The GitHub repository mustafa20999/AFQC contains a labelled image folder "AFQC" with 2 categories: apple fresh, apple rotten. Examples follow, each with its label.

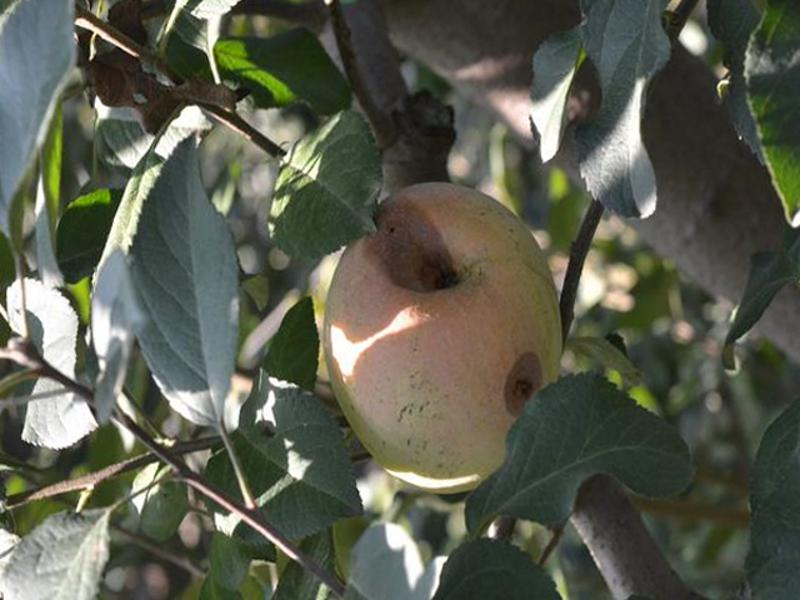
Label: apple fresh

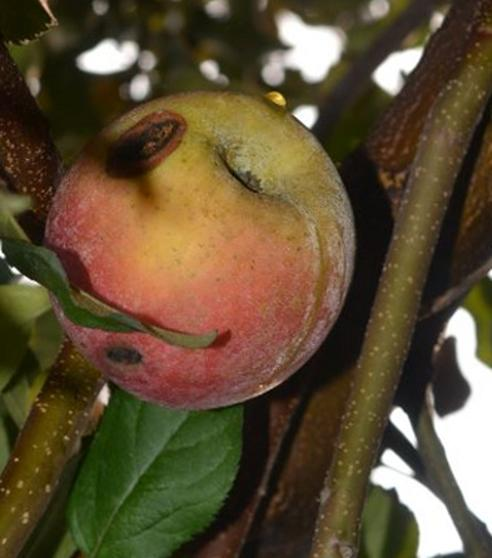
Label: apple rotten

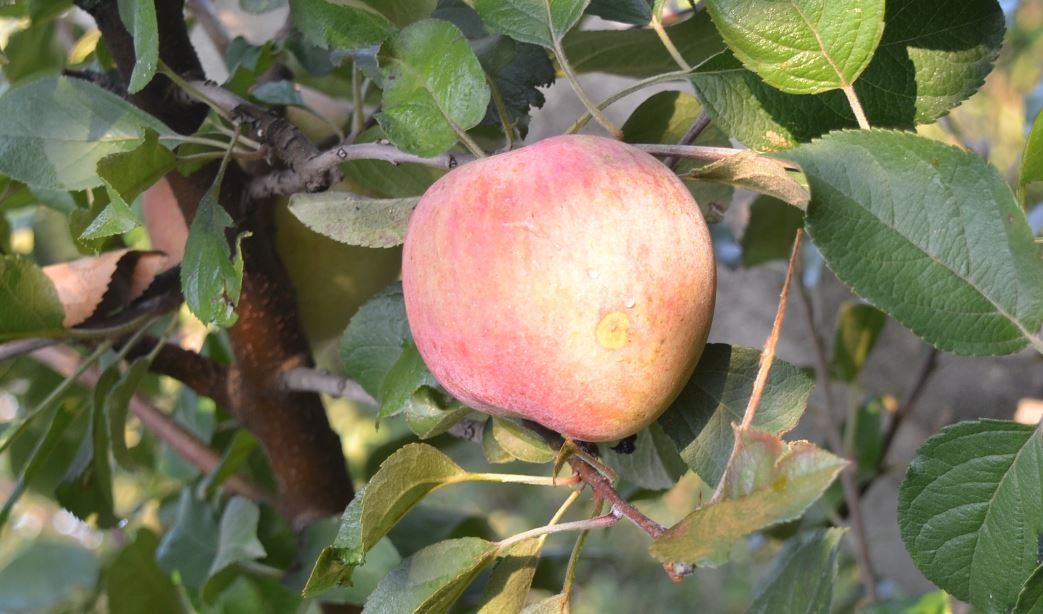
Label: apple rotten

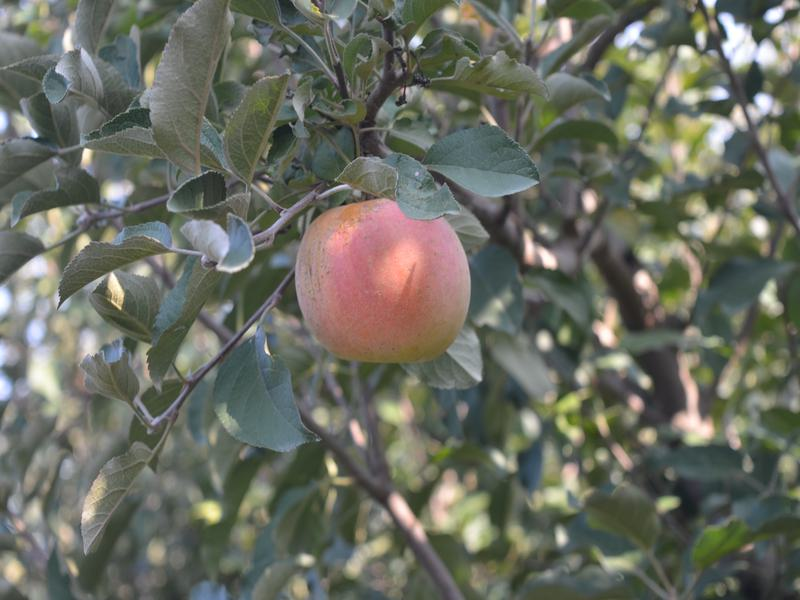
Label: apple fresh

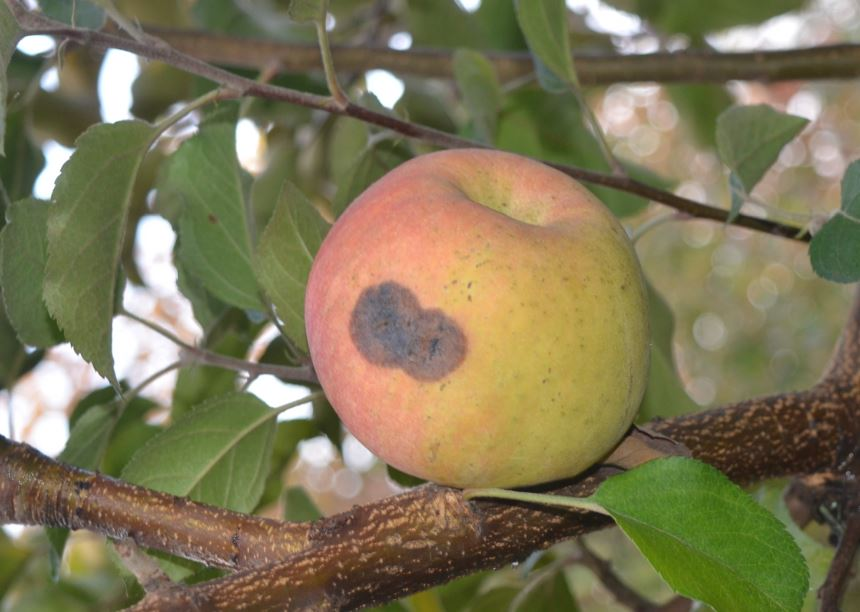
Label: apple rotten

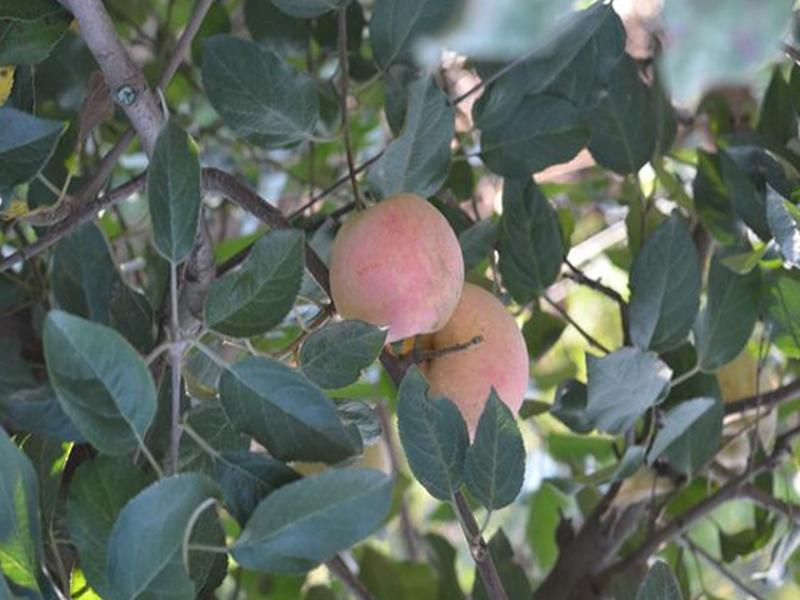
Label: apple fresh
